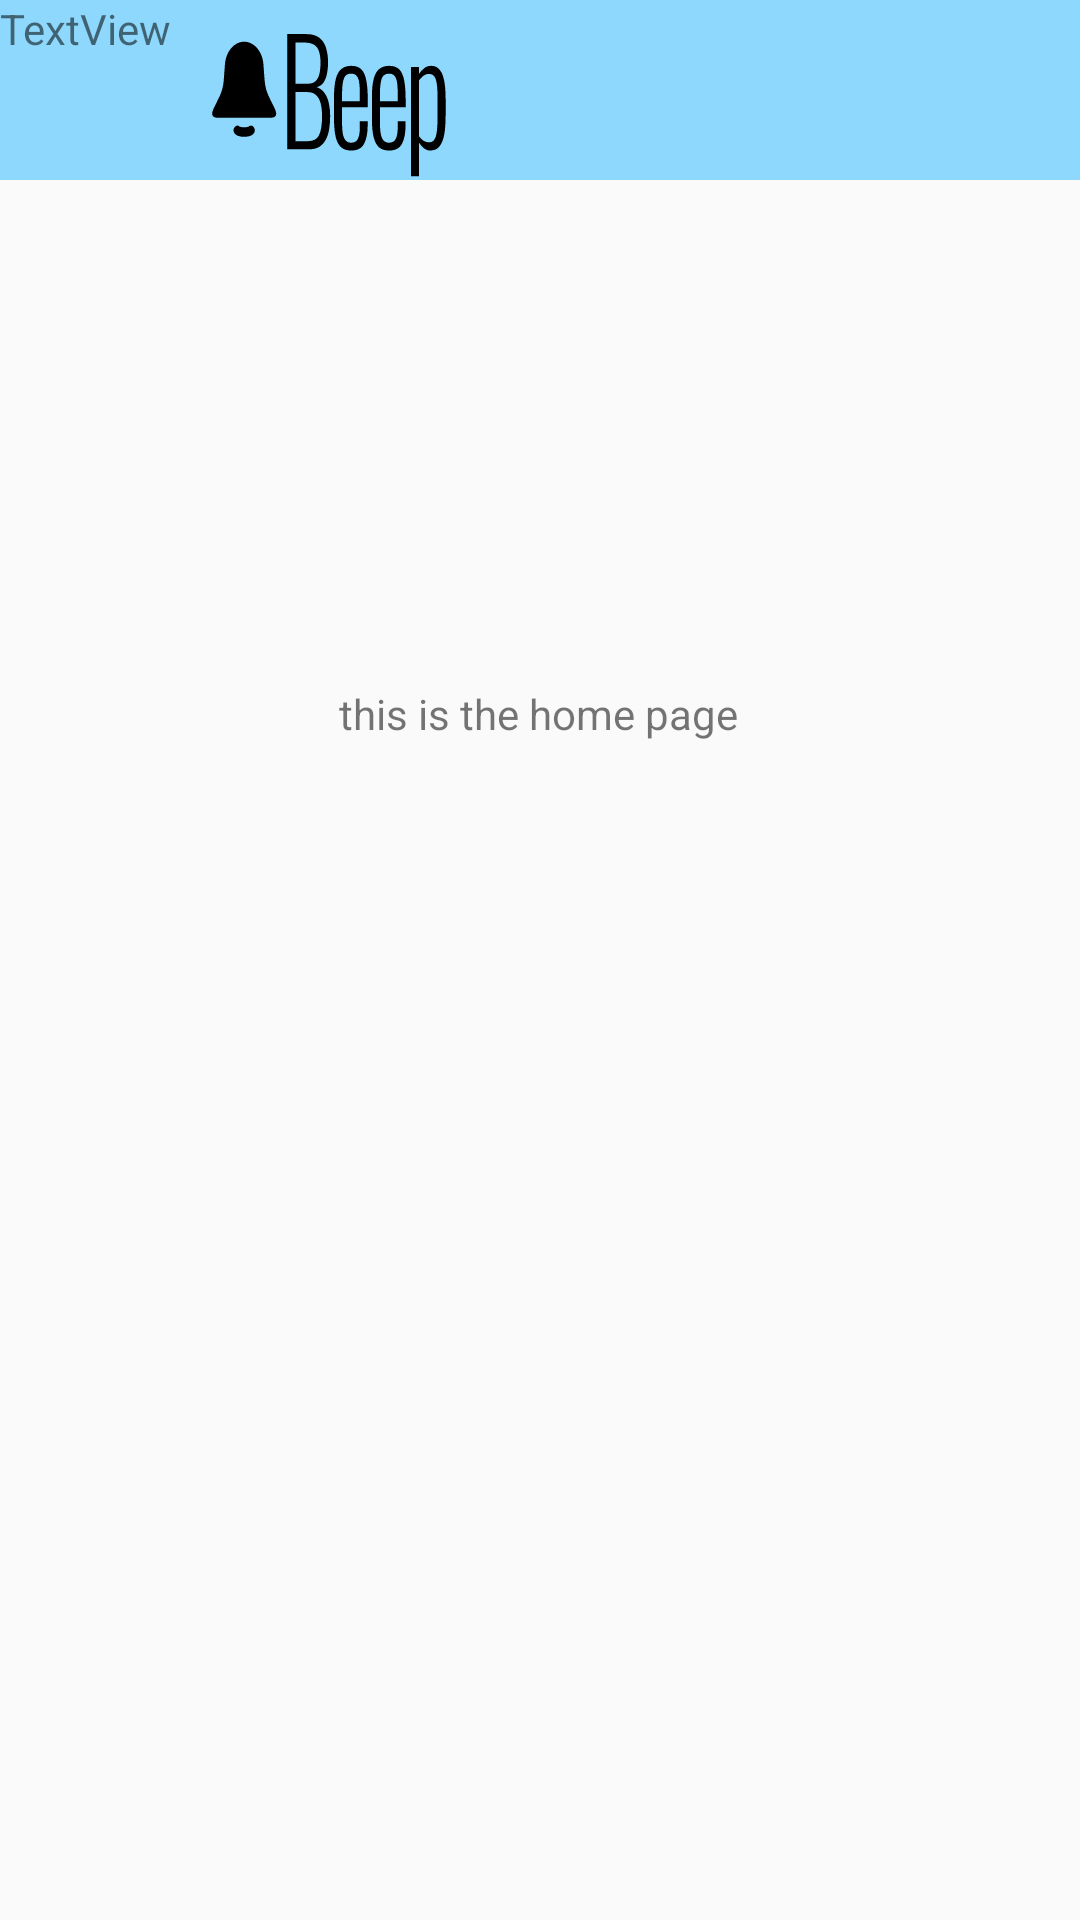

Write the Android layout XML for this screen, with the resource values it uses.
<!-- AndroidManifest.xml: application theme Theme.Beep -->
<!-- res/layout/activity_home.xml -->
<?xml version="1.0" encoding="utf-8"?>
<androidx.constraintlayout.widget.ConstraintLayout xmlns:android="http://schemas.android.com/apk/res/android"
    xmlns:app="http://schemas.android.com/apk/res-auto"
    xmlns:tools="http://schemas.android.com/tools"
    android:layout_width="match_parent"
    android:layout_height="match_parent"
    tools:context=".Home">

    <androidx.appcompat.widget.Toolbar
        android:id="@+id/toolbar"
        android:layout_width="match_parent"
        android:layout_height="60dp"
        android:background="#8dd8fc"
        android:theme="@style/Theme.AppCompat.DayNight.DarkActionBar"
        app:logo="@drawable/ic_beep"
        app:layout_constraintEnd_toEndOf="parent"
        app:layout_constraintStart_toStartOf="parent"
        app:layout_constraintTop_toTopOf="parent" />

    <TextView
        android:layout_width="wrap_content"
        android:layout_height="wrap_content"
        android:text="this is the home page"
        app:layout_constraintBottom_toBottomOf="parent"
        app:layout_constraintEnd_toEndOf="parent"
        app:layout_constraintHorizontal_bias="0.498"
        app:layout_constraintStart_toStartOf="parent"
        app:layout_constraintTop_toBottomOf="@+id/toolbar"
        app:layout_constraintVertical_bias="0.3" />

    <TextView
        android:id="@+id/textView4"
        android:layout_width="wrap_content"
        android:layout_height="wrap_content"
        android:text="TextView"
        tools:layout_editor_absoluteX="156dp"
        tools:layout_editor_absoluteY="316dp" />

</androidx.constraintlayout.widget.ConstraintLayout>
<!-- resources referenced by this layout -->
<resources>
  <!-- drawable ic_beep: vector/xml drawable (drawable, 5201 chars, omitted) -->
  <style name="Theme.Beep" parent="Theme.AppCompat.DayNight.NoActionBar">
          
          <item name="colorPrimary">@color/purple_500</item>
          <item name="colorPrimaryVariant">@color/purple_700</item>
          <item name="colorOnPrimary">@color/white</item>
          
          <item name="colorSecondary">@color/teal_200</item>
          <item name="colorSecondaryVariant">@color/teal_700</item>
          <item name="colorOnSecondary">@color/black</item>
          
          <item name="android:statusBarColor" tools:targetApi="l">?attr/colorPrimaryVariant</item>
          
      </style>
  <color name="purple_500">#FF6200EE</color>
  <color name="purple_700">#FF3700B3</color>
  <color name="white">#FFFFFFFF</color>
  <color name="teal_200">#FF03DAC5</color>
  <color name="teal_700">#FF018786</color>
  <color name="black">#FF000000</color>
</resources>
